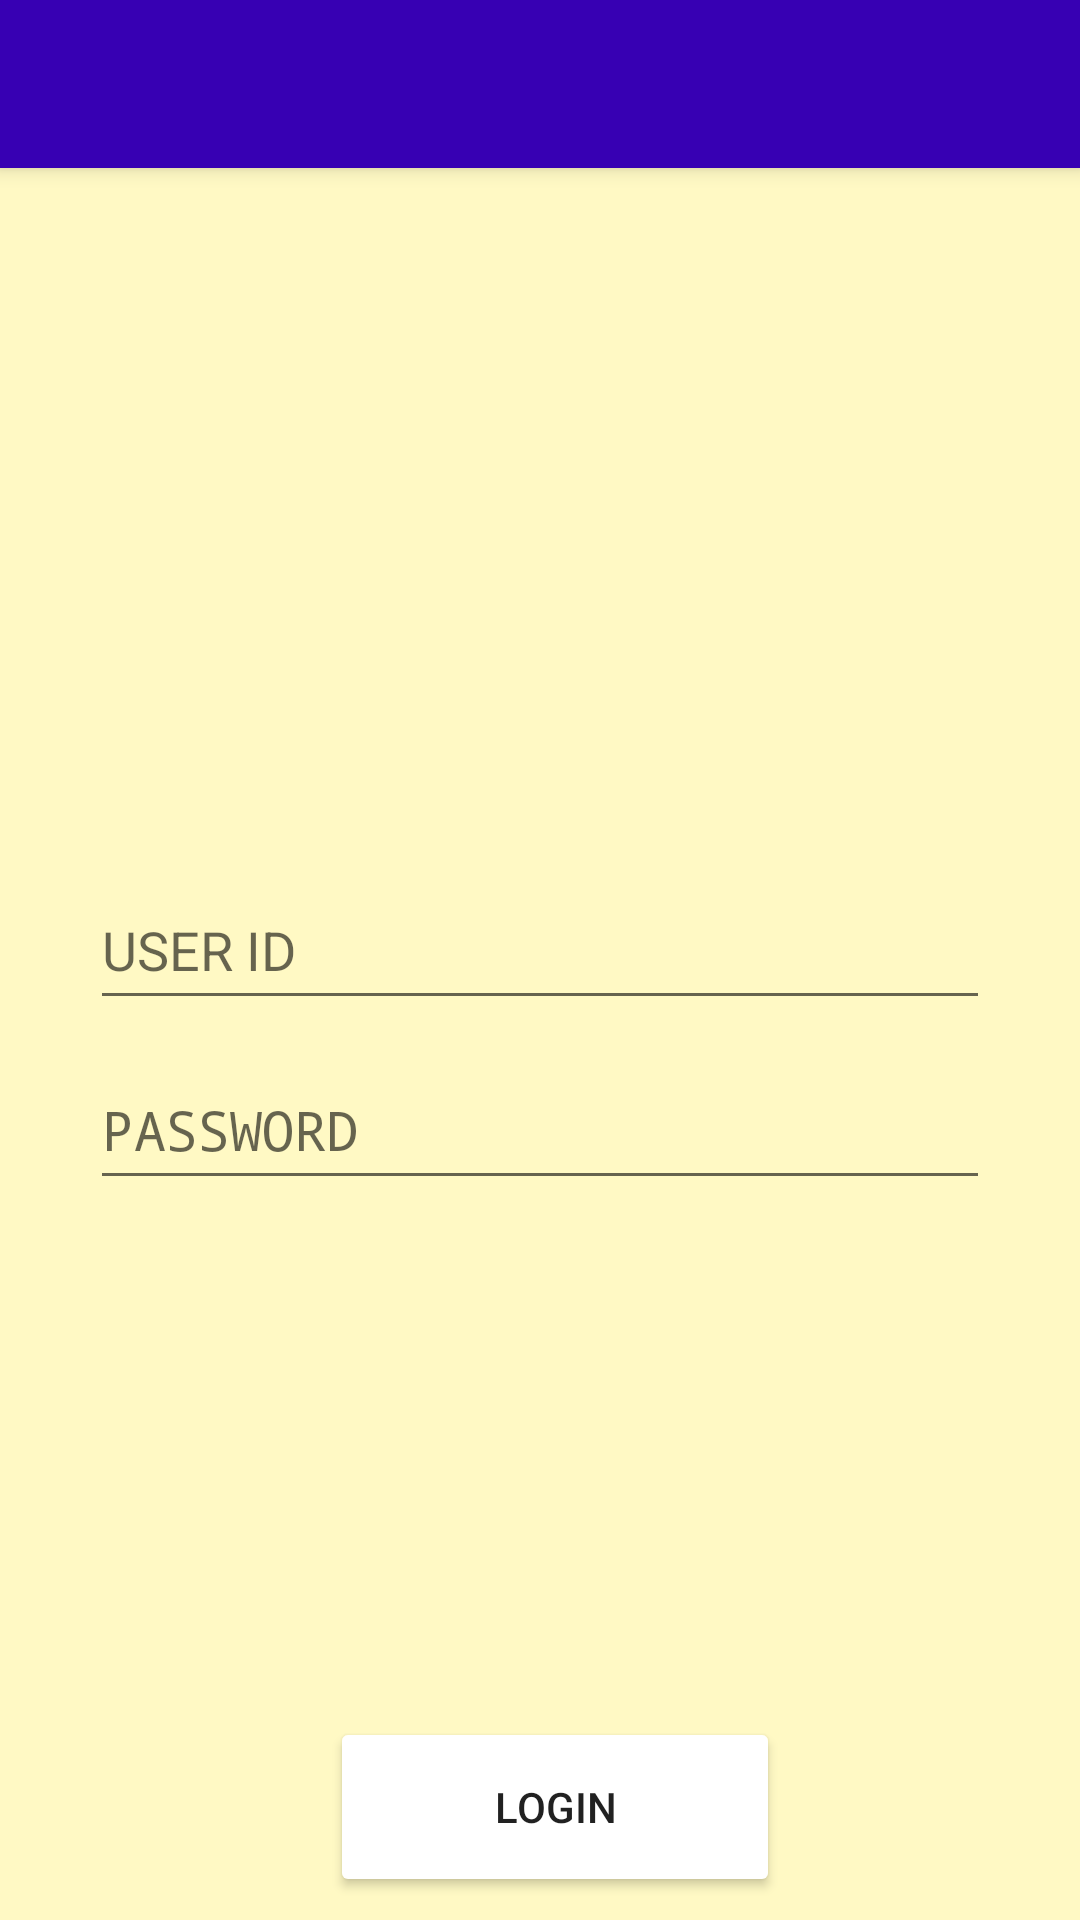

Android layout source for this screen:
<!-- AndroidManifest.xml: application theme AppTheme -->
<!-- res/layout/activity_main.xml -->
<?xml version="1.0" encoding="utf-8"?>
<RelativeLayout xmlns:android="http://schemas.android.com/apk/res/android"
    android:layout_width="match_parent"
    android:layout_height="match_parent"
    android:orientation="vertical"
    android:background="#FFF9C4">

    <include layout="@layout/toolbar"
        android:id="@+id/toolbar"/>


    <LinearLayout
        android:layout_width="300dp"
        android:layout_height="300dp"
        android:orientation="vertical"
        android:layout_centerVertical="true"
        android:layout_centerHorizontal="true"
        android:id="@+id/linearLayout2">
        <ImageView
            android:layout_width="400dp"
            android:layout_height="100dp"
            android:layout_gravity="center"
            android:src="@drawable/logo" />
        <EditText
            android:layout_width="fill_parent"
            android:layout_height="50dp"
            android:layout_marginTop="20dp"
            android:hint="@string/UserId"
            android:id="@+id/et_username"
            android:inputType="textCapWords" />
        <EditText
            android:layout_width="fill_parent"
            android:layout_height="50dp"
            android:hint="@string/PASSWORD"
            android:layout_marginTop="10dp"
            android:id="@+id/et_password"
            android:inputType="textPassword"/>
    </LinearLayout>
    <LinearLayout
        android:layout_marginLeft="110dp"
        android:layout_width="150dp"
        android:layout_height="75dp"
        android:layout_gravity="center"
        android:gravity="center"
        android:foregroundGravity="bottom"
        android:orientation="horizontal"
        android:layout_alignParentBottom="true"
        android:layout_alignParentLeft="true"
        android:layout_alignParentStart="true"
        android:id="@+id/linearLayout">


        <Button
            android:id="@+id/btn_Login"
            class="mdl-button mdl-js-button mdl-button--raised mdl-button--colored"
            android:layout_width="150dp"
            android:layout_height="60dp"
            android:layout_above="@+id/linearLayout"
            android:layout_centerHorizontal="true"
            android:layout_gravity="center"
            android:layout_weight="50"
            android:backgroundTint="@color/button"
            android:text="@string/Login" />
    </LinearLayout>

    <ProgressBar
        style="?android:attr/progressBarStyleLargeInverse"
        android:layout_width="wrap_content"
        android:layout_height="wrap_content"
        android:id="@+id/pbbar"
        android:layout_above="@+id/linearLayout2"
        android:layout_centerHorizontal="true"
        />


</RelativeLayout>
<!-- res/layout/toolbar.xml (included above) -->
<?xml version="1.0" encoding="utf-8"?>
<android.support.v7.widget.Toolbar xmlns:android="http://schemas.android.com/apk/res/android"
    xmlns:app="http://schemas.android.com/apk/res-auto"
    android:background="@color/colorPrimaryDark"
    android:layout_width="match_parent"
    android:layout_height="wrap_content"
    android:theme="@style/ThemeOverlay.AppCompat.Dark.ActionBar"
    app:popupTheme="@style/ThemeOverlay.AppCompat.Light"
    android:elevation="4dp">

</android.support.v7.widget.Toolbar>
<!-- resources referenced by this layout -->
<resources>
  <string name="Login">Login</string>
  <string name="PASSWORD">PASSWORD</string>
  <string name="UserId">USER ID</string>
  <style name="AppTheme" parent="Theme.AppCompat.Light.NoActionBar">
          
          <item name="colorPrimary">@color/colorPrimary</item>
          <item name="colorPrimaryDark">@color/colorPrimaryDark</item>
          <item name="colorAccent">@color/colorAccent</item>
      </style>
  <!-- not gathered from this repository: default colours our renderer supplied (Android Studio template values) -->
  <color name="colorPrimary">#FF6200EE</color>
  <color name="colorPrimaryDark">#FF3700B3</color>
  <color name="colorAccent">#FF03DAC5</color>
</resources>
